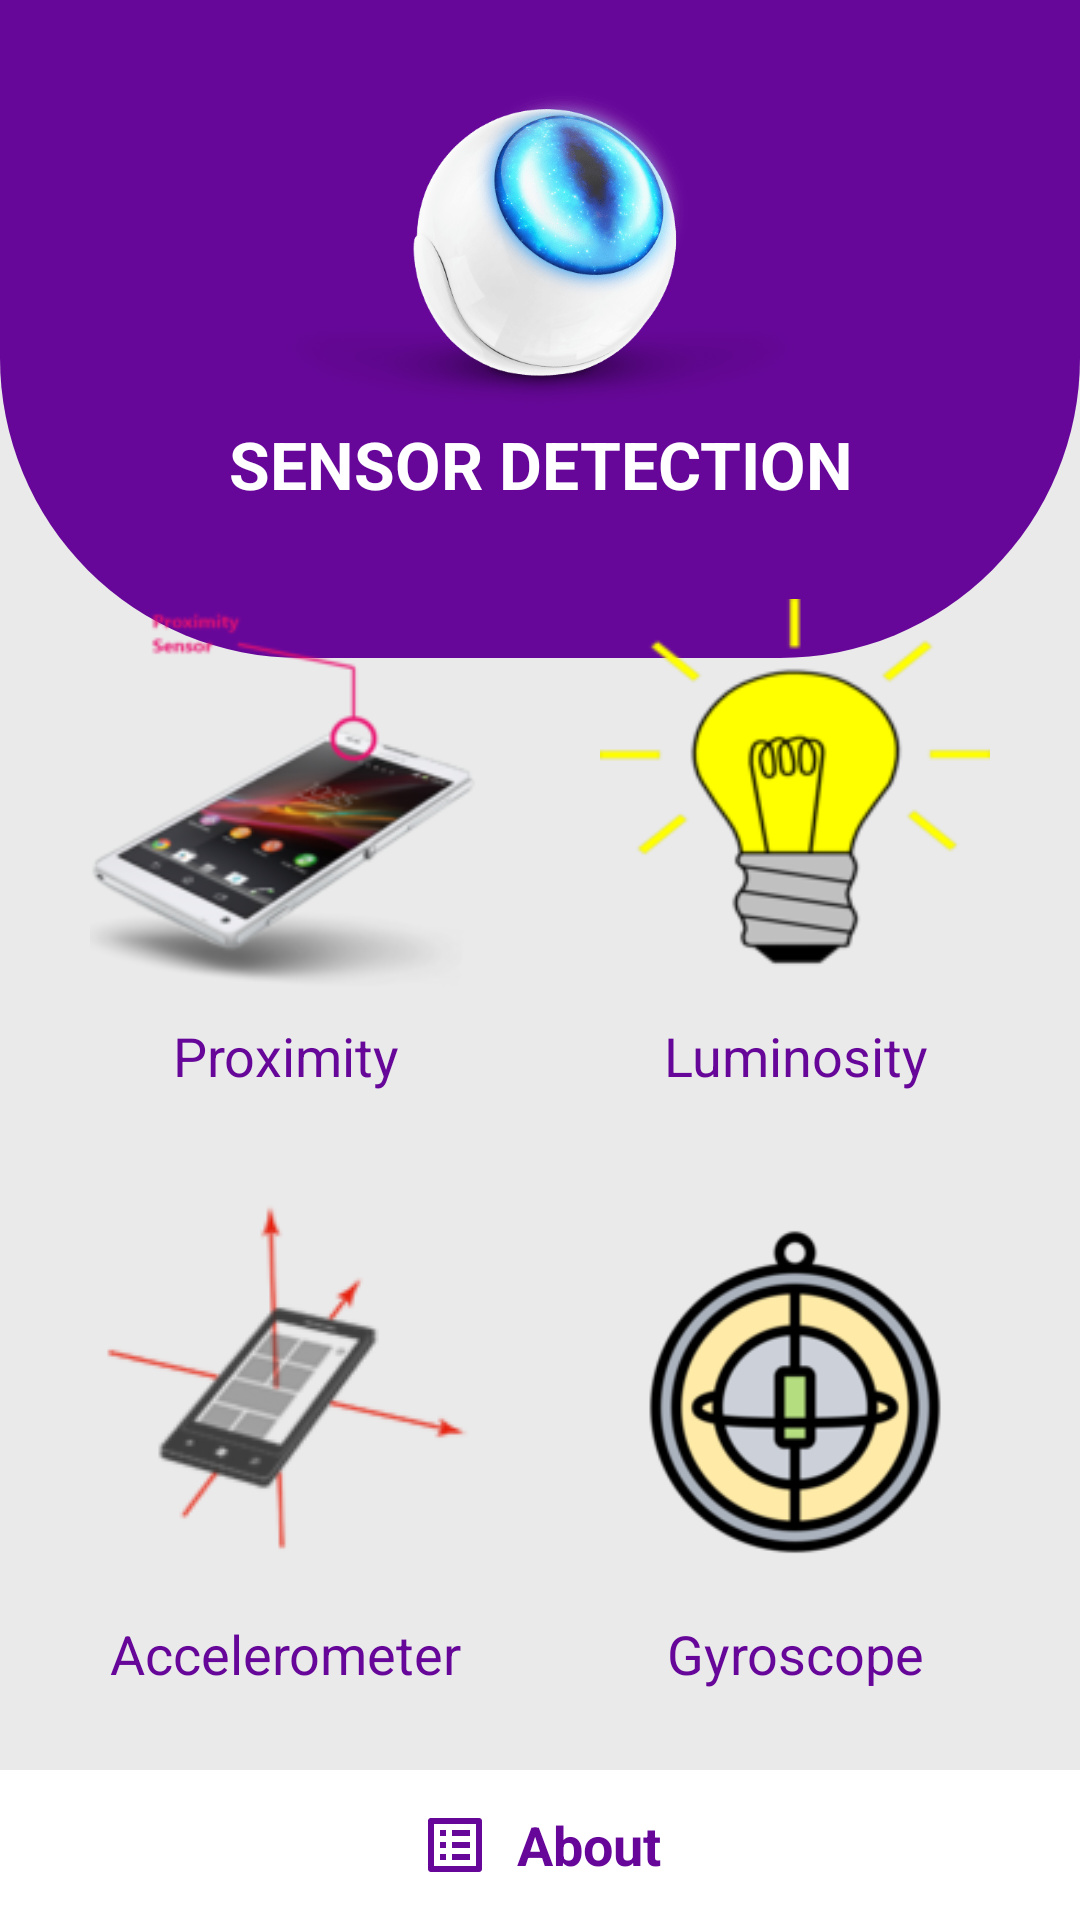

The Android layout XML behind this screen, and the referenced resources:
<!-- AndroidManifest.xml: application theme AppTheme -->
<!-- res/layout/activity_main.xml -->
<?xml version="1.0" encoding="utf-8"?>
<FrameLayout xmlns:android="http://schemas.android.com/apk/res/android"
    xmlns:app="http://schemas.android.com/apk/res-auto"
    xmlns:tools="http://schemas.android.com/tools"
    android:layout_width="match_parent"
    android:layout_height="match_parent"
    tools:context=".MainActivity"
    android:background="#EAEAEA">

    <LinearLayout
        android:layout_width="match_parent"
        android:layout_height="match_parent"
        android:orientation="vertical">

        <LinearLayout
            android:layout_width="match_parent"
            android:layout_height="wrap_content"
            android:orientation="vertical"
            android:gravity="top|center"
            android:background="@drawable/top_background"
            android:paddingTop="30dp"
            android:paddingBottom="50dp">

            <ImageView
                android:id="@+id/animatedImageId"
                android:layout_width="match_parent"
                android:layout_height="110dp"
                android:src="@drawable/motion_sensor"/>

            <TextView
                android:layout_width="match_parent"
                android:layout_height="wrap_content"
                android:text="Sensor Detection"
                android:textColor="#fff"
                android:textSize="22sp"
                android:textStyle="bold"
                android:textAllCaps="true"
                android:fontFamily="sans-serif"
                android:gravity="center"/>

        </LinearLayout>

        <ScrollView
            android:layout_width="match_parent"
            android:layout_height="wrap_content"
            android:layout_marginTop="-35dp"
            android:padding="5dp">

            <LinearLayout
                android:layout_width="match_parent"
                android:layout_height="match_parent"
                android:orientation="vertical">

                <LinearLayout
                    android:id="@+id/firstlinearlayoutId"
                    android:layout_width="match_parent"
                    android:layout_height="wrap_content"
                    android:orientation="horizontal"
                    android:gravity="center">

                    <LinearLayout
                        android:id="@+id/proximityPageId"
                        android:layout_width="wrap_content"
                        android:layout_height="wrap_content"
                        android:background="@drawable/cardview_background"
                        android:orientation="vertical"
                        android:paddingBottom="10dp"
                        android:layout_marginRight="10dp">

                        <ImageView
                            android:layout_width="150dp"
                            android:layout_height="150dp"
                            android:src="@drawable/proximity"
                            android:padding="10dp"/>

                        <TextView
                            android:layout_width="match_parent"
                            android:layout_height="wrap_content"
                            android:text="Proximity"
                            android:textColor="#67079A"
                            android:textSize="18sp"
                            android:gravity="center"
                            android:fontFamily="sans-serif"/>

                    </LinearLayout>

                    <LinearLayout
                        android:id="@+id/lightSensorPageId"
                        android:layout_width="wrap_content"
                        android:layout_height="wrap_content"
                        android:background="@drawable/cardview_background"
                        android:orientation="vertical"
                        android:paddingBottom="10dp"
                        android:layout_marginLeft="10dp">

                        <ImageView
                            android:layout_width="150dp"
                            android:layout_height="150dp"
                            android:src="@drawable/light_sensor"
                            android:padding="10dp"/>

                        <TextView
                            android:layout_width="match_parent"
                            android:layout_height="wrap_content"
                            android:text="Luminosity"
                            android:textColor="#67079A"
                            android:textSize="18sp"
                            android:gravity="center"
                            android:fontFamily="sans-serif"/>

                    </LinearLayout>

                </LinearLayout>

                <LinearLayout
                    android:id="@+id/secondlinearlayoutId"
                    android:layout_width="match_parent"
                    android:layout_height="wrap_content"
                    android:orientation="horizontal"
                    android:layout_marginTop="15dp"
                    android:gravity="center">

                    <LinearLayout
                        android:id="@+id/accelerometerPageId"
                        android:layout_width="wrap_content"
                        android:layout_height="wrap_content"
                        android:background="@drawable/cardview_background"
                        android:orientation="vertical"
                        android:paddingBottom="10dp"
                        android:layout_marginRight="10dp">

                        <ImageView
                            android:layout_width="150dp"
                            android:layout_height="150dp"
                            android:src="@drawable/accel"/>

                        <TextView
                            android:layout_width="match_parent"
                            android:layout_height="wrap_content"
                            android:text="Accelerometer"
                            android:textColor="#67079A"
                            android:textSize="18sp"
                            android:gravity="center"
                            android:fontFamily="sans-serif"/>

                    </LinearLayout>

                    <LinearLayout
                        android:id="@+id/gyroscopePageId"
                        android:layout_width="wrap_content"
                        android:layout_height="wrap_content"
                        android:background="@drawable/cardview_background"
                        android:orientation="vertical"
                        android:paddingBottom="10dp"
                        android:layout_marginLeft="10dp">

                        <ImageView
                            android:layout_width="150dp"
                            android:layout_height="150dp"
                            android:src="@drawable/gyroscope"
                            android:padding="20dp"/>

                        <TextView
                            android:layout_width="match_parent"
                            android:layout_height="wrap_content"
                            android:text="Gyroscope"
                            android:textColor="#67079A"
                            android:textSize="18sp"
                            android:gravity="center"
                            android:fontFamily="sans-serif"/>

                    </LinearLayout>

                </LinearLayout>

            </LinearLayout>

        </ScrollView>

    </LinearLayout>

    <LinearLayout
        android:id="@+id/aboutId"
        android:layout_width="match_parent"
        android:layout_height="50dp"
        android:orientation="horizontal"
        android:gravity="center"
        android:background="#fff"
        android:layout_gravity="bottom">

        <ImageView
            android:layout_width="wrap_content"
            android:layout_height="wrap_content"
            android:src="@drawable/ic_about_24"/>

        <TextView
            android:layout_width="wrap_content"
            android:layout_height="wrap_content"
            android:text="  About"
            android:textColor="#67079A"
            android:textSize="18sp"
            android:textStyle="bold"
            android:fontFamily="sans-serif"
            android:gravity="center"/>

    </LinearLayout>

</FrameLayout>
<!-- resources referenced by this layout -->
<resources>
  <!-- drawable accel: jpg bitmap (drawable, 6855 bytes) -->
  <!-- drawable gyroscope: jpg bitmap (drawable, 18941 bytes) -->
  <!-- drawable ic_about_24 (drawable) -->
  <vector xmlns:android="http://schemas.android.com/apk/res/android"
      android:width="24dp"
      android:height="24dp"
      android:viewportWidth="24"
      android:viewportHeight="24"
      android:tint="#67079A">
    <path
        android:fillColor="#67079A"
        android:pathData="M19,5v14L5,19L5,5h14m1.1,-2L3.9,3c-0.5,0 -0.9,0.4 -0.9,0.9v16.2c0,0.4 0.4,0.9 0.9,0.9h16.2c0.4,0 0.9,-0.5 0.9,-0.9L21,3.9c0,-0.5 -0.5,-0.9 -0.9,-0.9zM11,7h6v2h-6L11,7zM11,11h6v2h-6v-2zM11,15h6v2h-6zM7,7h2v2L7,9zM7,11h2v2L7,13zM7,15h2v2L7,17z"/>
  </vector>
  <!-- drawable light_sensor: jpg bitmap (drawable, 9337 bytes) -->
  <!-- drawable motion_sensor: jpg bitmap (drawable, 50801 bytes) -->
  <!-- drawable proximity: jpg bitmap (drawable, 21193 bytes) -->
  <!-- drawable top_background (drawable) -->
  <?xml version="1.0" encoding="utf-8"?>
  <shape xmlns:android="http://schemas.android.com/apk/res/android">
  
      <solid
          android:color="#67079A"/>
  
      <corners
          android:topRightRadius="0dp"
          android:topLeftRadius="0dp"
          android:bottomLeftRadius="100dp"
          android:bottomRightRadius="100dp"/>
  
  </shape>
  <style name="AppTheme" parent="Theme.AppCompat.Light.NoActionBar">
  
          <item name="colorPrimary">@color/teal_200</item>
          <item name="colorPrimaryVariant">@color/purple</item>
          <item name="colorOnPrimary">@color/grey</item>
  
      </style>
  <color name="teal_200">#FF03DAC5</color>
  <color name="purple">#FF6200EE</color>
  <color name="grey">#BCB9B9</color>
</resources>
